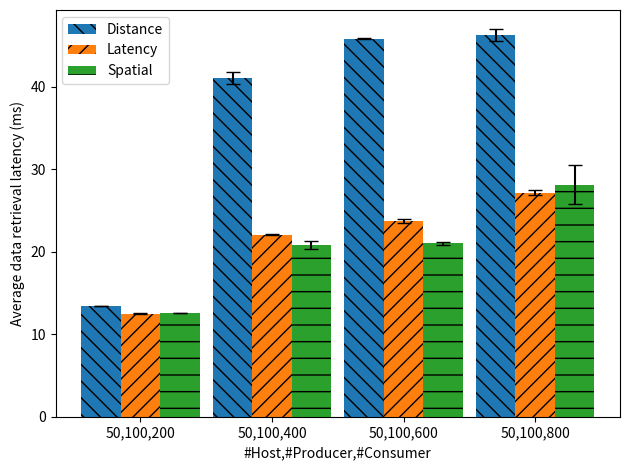
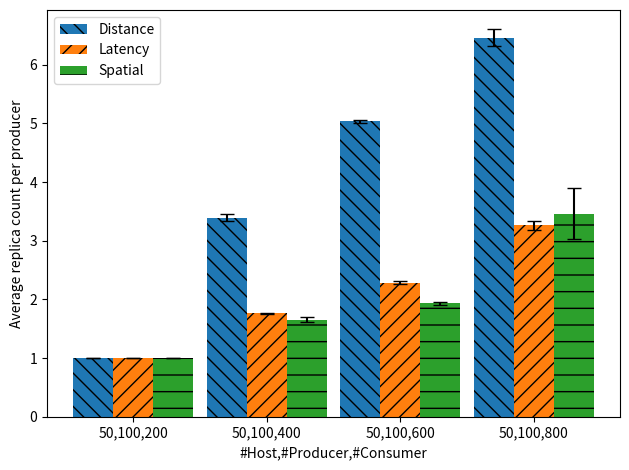
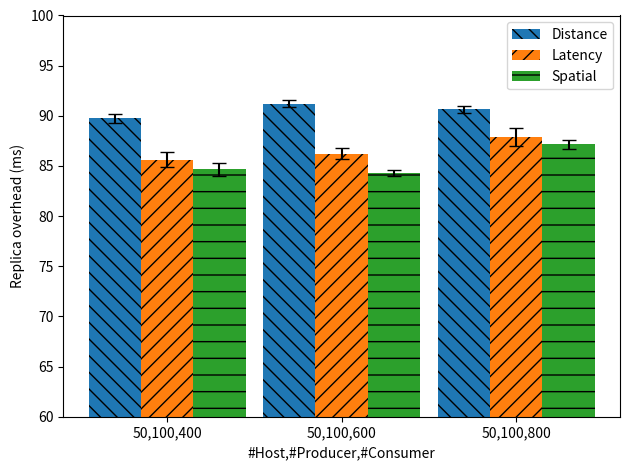

Here is the Python script that generated these plots, in order:

import numpy as np
import matplotlib.pyplot as plt
import random as rd

# saf

##################### drl #####################
# (50, 100, 200) - 1718 : 389
dis_drl_1 = np.array([13.35, 13.41, 13.44, 13.46, 13.49])
lat_drl_1 = np.array([12.44, 12.55, 12.54, 12.49, 12.50])
spa_drl_1 = np.array([12.65, 12.57, 12.58, 12.59, 12.57])

# (50, 100, 400) - 1718 : 804
dis_drl_2 = np.array([41.97, 40.61, 41.61, 39.96, 41.40])
lat_drl_2 = np.array([22.07, 22.06, 21.99, 22.08, 22.2])
spa_drl_2 = np.array([20.80, 21.23, 19.92, 20.69, 21.27])

# (50, 100, 600) - 1718 : 1183
dis_drl_3 = np.array([45.84, 45.79, 45.77, 45.96, 45.75])
lat_drl_3 = np.array([23.49, 24.01, 23.78, 23.91, 23.45])
spa_drl_3 = np.array([21.02, 20.92, 20.87, 21.39, 20.89])

# (50, 100, 800) - 1718 : 1594
dis_drl_4 = np.array([46.09, 45.25, 46.02, 46.82, 47.22])
lat_drl_4 = np.array([27.33, 27.49, 26.56, 27.07, 27.38])
spa_drl_4 = np.array([29.16, 31.64, 25.12, 29.03, 25.79])

##################### avg replica #####################
# (50, 100, 200)
dis_rep_1 = np.array([1, 1, 1, 1, 1])
lat_rep_1 = np.array([1, 1, 1, 1, 1])
spa_rep_1 = np.array([1, 1, 1, 1, 1])

# (50, 100, 400)
dis_rep_2 = np.array([3.45, 3.37, 3.43, 3.28, 3.44])
lat_rep_2 = np.array([1.77, 1.77, 1.77, 1.75, 1.77])
spa_rep_2 = np.array([1.66, 1.69, 1.58, 1.65, 1.69])

# (50, 100, 600)
dis_rep_3 = np.array([5.03, 5.07, 5.00, 5.05, 5.01])
lat_rep_3 = np.array([2.24, 2.32, 2.29, 2.31, 2.26])
spa_rep_3 = np.array([1.93, 1.92, 1.91, 1.98, 1.91])

# (50, 100, 800)
dis_rep_4 = np.array([6.44, 6.21, 6.44, 6.6, 6.6])
lat_rep_4 = np.array([3.28, 3.33, 3.12, 3.26, 3.33])
spa_rep_4 = np.array([3.65, 4.1, 2.92, 3.6, 3.03])

##################### replica overhead #####################
# (50, 100, 400)
dis_ro_2 = np.array([90.29, 89.44, 89.81, 90.04, 89.12])
lat_ro_2 = np.array([85.61, 85.47, 84.58, 85.66, 86.83])
spa_ro_2 = np.array([84.6, 85.34, 83.6, 84.43, 85.3])

# (50, 100, 600)
dis_ro_3 = np.array([91.22, 90.59, 91.66, 91.15, 91.29])
lat_ro_3 = np.array([87.09, 86.22, 86.33, 86.22, 85.35])
spa_ro_3 = np.array([84.05, 84.05, 84.21, 84.74, 84.52])

# (50, 100, 800)
dis_ro_4 = np.array([90.59, 90.45, 91.09, 90.19, 90.92])
lat_ro_4 = np.array([88.34, 87.72, 89.31, 87.32, 86.80])
spa_ro_4 = np.array([87.02, 87.05, 86.64, 87.95, 87.11])

##################### failed replica overhead #####################
# (50, 100, 400)
dis_fr_4 = np.array([15.99, 14.90, 13.79, 14.78, 21.7])

###############################################################

dis_drl_mean = [np.mean(dis_drl_1), np.mean(dis_drl_2), np.mean(dis_drl_3), np.mean(dis_drl_4)]
lat_drl_mean = [np.mean(lat_drl_1), np.mean(lat_drl_2), np.mean(lat_drl_3), np.mean(lat_drl_4)]
spa_drl_mean = [np.mean(spa_drl_1), np.mean(spa_drl_2), np.mean(spa_drl_3), np.mean(spa_drl_4)]

dis_drl_std = [np.std(dis_drl_1), np.std(dis_drl_2), np.std(dis_drl_3), np.std(dis_drl_4)]
lat_drl_std = [np.std(lat_drl_1), np.std(lat_drl_2), np.std(lat_drl_3), np.std(lat_drl_4)]
spa_drl_std = [np.std(spa_drl_1), np.std(spa_drl_2), np.std(spa_drl_3), np.std(spa_drl_4)]

dis_rep_mean = [np.mean(dis_rep_1), np.mean(dis_rep_2), np.mean(dis_rep_3), np.mean(dis_rep_4)]
lat_rep_mean = [np.mean(lat_rep_1), np.mean(lat_rep_2), np.mean(lat_rep_3), np.mean(lat_rep_4)]
spa_rep_mean = [np.mean(spa_rep_1), np.mean(spa_rep_2), np.mean(spa_rep_3), np.mean(spa_rep_4)]

dis_rep_std = [np.std(dis_rep_1), np.std(dis_rep_2), np.std(dis_rep_3), np.std(dis_rep_4)]
lat_rep_std = [np.std(lat_rep_1), np.std(lat_rep_2), np.std(lat_rep_3), np.std(lat_rep_4)]
spa_rep_std = [np.std(spa_rep_1), np.std(spa_rep_2), np.std(spa_rep_3), np.std(spa_rep_4)]

dis_ro_mean = [np.mean(dis_ro_2), np.mean(dis_ro_3), np.mean(dis_ro_4)]
lat_ro_mean = [np.mean(lat_ro_2), np.mean(lat_ro_3), np.mean(lat_ro_4)]
spa_ro_mean = [np.mean(spa_ro_2), np.mean(spa_ro_3), np.mean(spa_ro_4)]

dis_ro_std = [np.std(dis_ro_2), np.std(dis_ro_3), np.std(dis_ro_4)]
lat_ro_std = [np.std(lat_ro_2), np.std(lat_ro_3), np.std(lat_ro_4)]
spa_ro_std = [np.std(spa_ro_2), np.std(spa_ro_3), np.std(spa_ro_4)]


ind = np.arange(len(dis_drl_mean))

width = 0.3

fig, ax = plt.subplots()
rects1 = ax.bar(ind - width, dis_drl_mean, width, yerr=dis_drl_std, label='Distance', capsize=5, hatch='\\\\')
rects2 = ax.bar(ind, lat_drl_mean, width, yerr=lat_drl_std, label='Latency', capsize=5, hatch='//')
rects3 = ax.bar(ind + width, spa_drl_mean, width, yerr=spa_drl_std, label='Spatial', capsize=5, hatch='-')
ax.set_xticks(ind)
ax.set_xticklabels(['50,100,200', '50,100,400', '50,100,600', '50,100,800'])
ax.set_xlabel('#Host,#Producer,#Consumer')
ax.set_ylabel('Average data retrieval latency (ms)')
ax.legend()
fig.tight_layout()
plt.show()

fig, ax = plt.subplots()
rects1 = ax.bar(ind - width, dis_rep_mean, width, yerr=dis_rep_std, label='Distance', capsize=5, hatch='\\\\')
rects2 = ax.bar(ind, lat_rep_mean, width, yerr=lat_rep_std, label='Latency', capsize=5, hatch='//')
rects3 = ax.bar(ind + width, spa_rep_mean, width, yerr=spa_rep_std, label='Spatial', capsize=5, hatch='-')
ax.set_xticks(ind)
ax.set_xticklabels(['50,100,200', '50,100,400', '50,100,600', '50,100,800'])
ax.set_xlabel('#Host,#Producer,#Consumer')
ax.set_ylabel('Average replica count per producer')
ax.legend()
fig.tight_layout()
plt.show()

ind = np.arange(len(dis_ro_mean))
fig, ax = plt.subplots()
rects1 = ax.bar(ind - width, dis_ro_mean, width, yerr=dis_ro_std, label='Distance', capsize=5, hatch='\\\\')
rects2 = ax.bar(ind, lat_ro_mean, width, yerr=lat_ro_std, label='Latency', capsize=5, hatch='//')
rects3 = ax.bar(ind + width, spa_ro_mean, width, yerr=spa_ro_std, label='Spatial', capsize=5, hatch='-')
ax.set_ylim([60, 100])
ax.set_xticks(ind)
ax.set_xticklabels(['50,100,400', '50,100,600', '50,100,800'])
ax.set_xlabel('#Host,#Producer,#Consumer')
ax.set_ylabel('Replica overhead (ms)')
ax.legend()
fig.tight_layout()
plt.show()